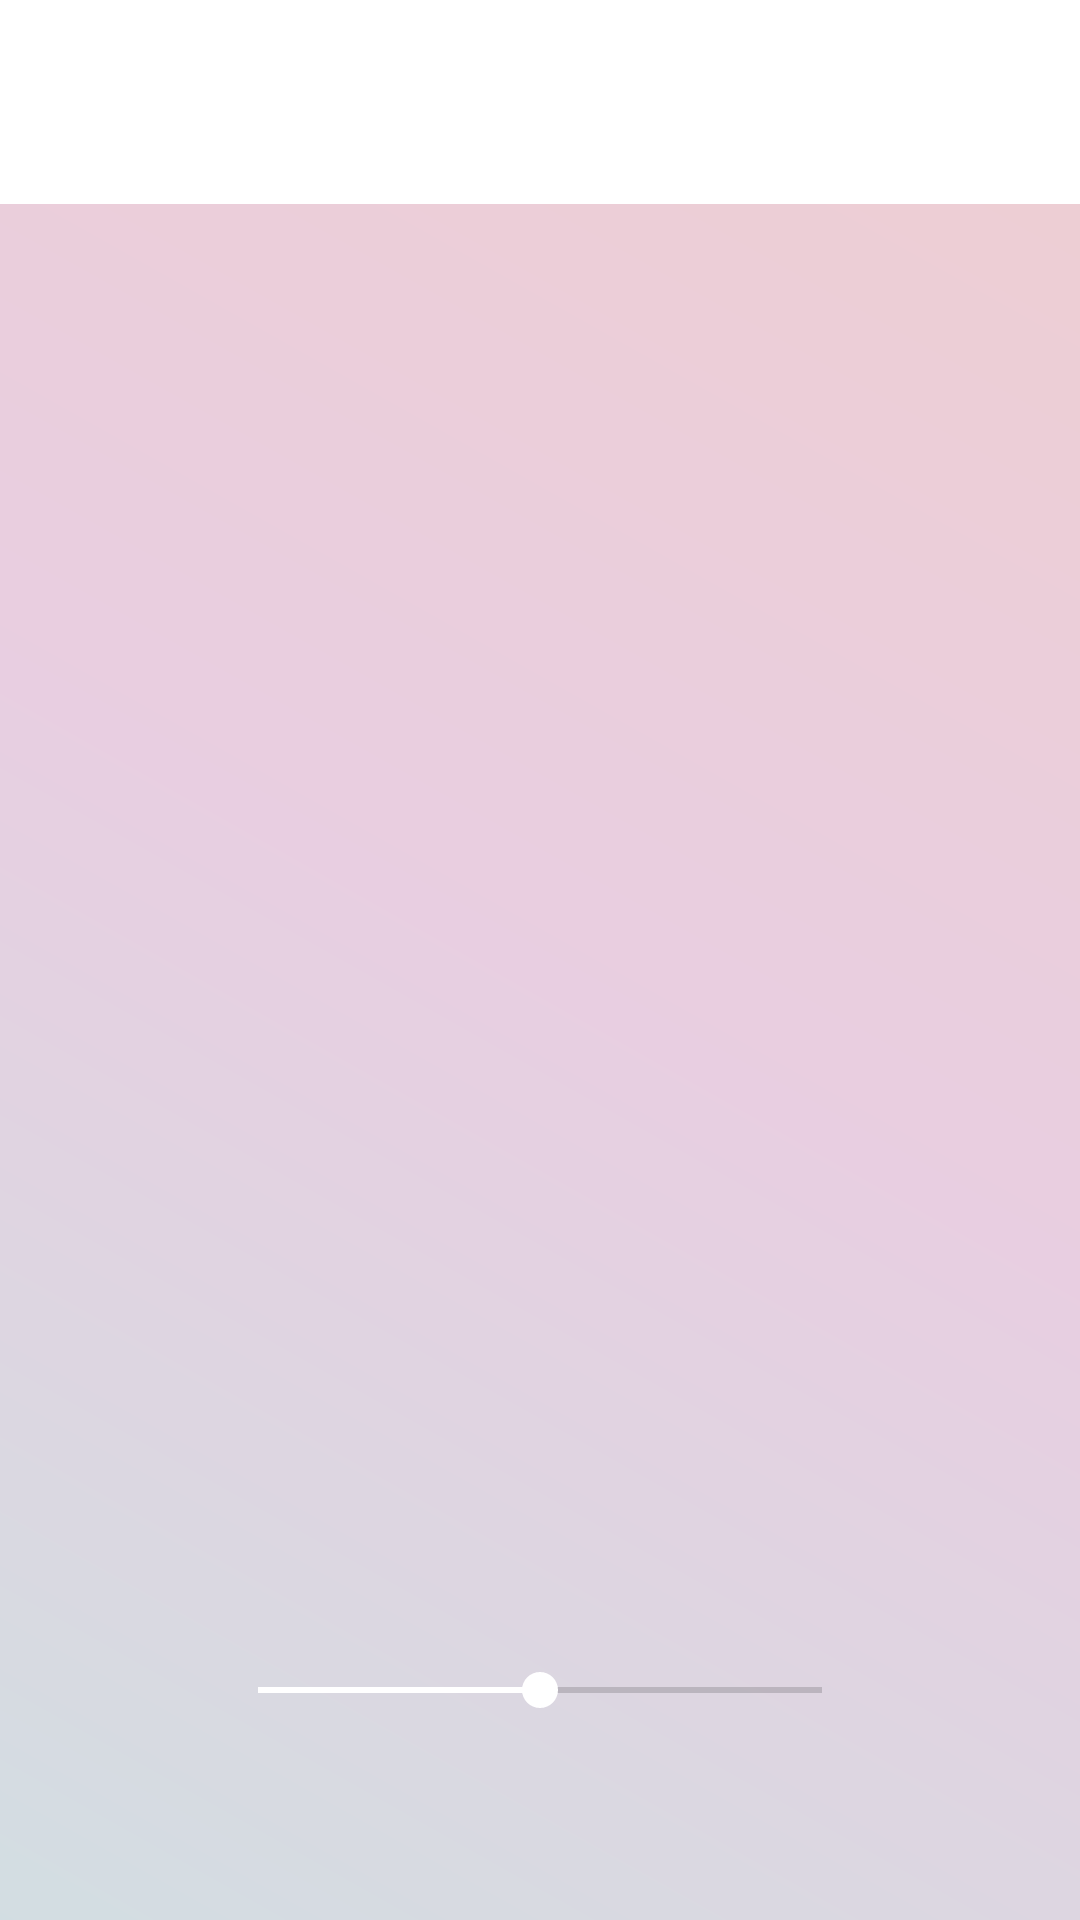

Write the Android layout XML for this screen, with the resource values it uses.
<!-- AndroidManifest.xml: application theme AppTheme -->
<!-- res/layout/player_layout.xml -->
<?xml version="1.0" encoding="utf-8"?>
<LinearLayout xmlns:android="http://schemas.android.com/apk/res/android"
    xmlns:app="http://schemas.android.com/apk/res-auto"
    xmlns:tools="http://schemas.android.com/tools"
    android:layout_width="match_parent"
    android:layout_height="match_parent"
    android:orientation="vertical"
    android:background="#fff"
    tools:context=".MainActivity">
    <FrameLayout
        android:layout_width="match_parent"
        android:layout_height="match_parent"
        android:id="@+id/main_container_player"
        >
        <View
            android:alpha="0.3"
            android:layout_width="match_parent"
            android:layout_height="match_parent"
            android:scaleType="fitXY"
            android:id="@+id/main_container_gradient"
            android:background="@drawable/gradient"/>
        <RelativeLayout
            android:layout_width="match_parent"
            android:layout_height="match_parent">
            <LinearLayout
                android:orientation="vertical"
                android:id="@+id/cover_layout"
                android:layout_width="match_parent"
                android:layout_height="match_parent">
                <RelativeLayout
                    android:layout_weight="2"
                    android:id="@+id/imageView_layout"
                    android:layout_width="match_parent"
                    android:layout_height="wrap_content">
                    <ImageView
                        android:layout_width="match_parent"
                        android:layout_height="match_parent"
                        android:id="@+id/imageView_fg"
                        android:scaleType="centerCrop"  />
                    <View android:layout_width="match_parent"
                        android:layout_height="5dp"
                        android:background="@drawable/toolbar_dropshadow"/>
                </RelativeLayout>
                <RelativeLayout
                    android:gravity="center_vertical"
                    android:layout_weight="2"
                    android:id="@+id/frame_layout_2"
                    android:layout_width="match_parent"
                    android:layout_height="match_parent"
                    android:layout_gravity="bottom|center_horizontal"
                    android:background="@android:color/transparent" >

                    <LinearLayout
                        android:layout_marginTop="8dp"
                        android:id="@+id/title_layout"
                        android:layout_width="match_parent"
                        android:layout_height="70dp"
                        android:orientation="vertical"
                        android:gravity="center_horizontal" >
                        <android.support.v7.widget.AppCompatTextView
                            android:layout_marginLeft="10dp"
                            android:layout_marginRight="10dp"
                            android:layout_width="match_parent"
                            android:layout_height="40dp"
                            android:id="@+id/status1"
                            android:layout_gravity="top|center_horizontal"
                            android:textColor="@android:color/white"
                            app:autoSizeTextType="uniform"
                            app:autoSizeMinTextSize="10sp"
                            app:autoSizeMaxTextSize="36sp"
                            android:textAlignment="center"
                            android:gravity="center_vertical" />
                        <android.support.v7.widget.AppCompatTextView
                            android:layout_marginLeft="10dp"
                            android:layout_marginRight="10dp"
                            app:autoSizeTextType="uniform"
                            app:autoSizeMinTextSize="8sp"
                            app:autoSizeMaxTextSize="25sp"
                            android:layout_width="match_parent"
                            android:layout_height="30dp"
                            android:id="@+id/status2"
                            android:layout_gravity="top|center_horizontal"
                            android:textColor="@android:color/white"
                            android:textAlignment="center"
                            android:gravity="center_vertical"/>
                    </LinearLayout>

                    <RelativeLayout
                        android:layout_margin="10dp"
                        android:id="@+id/main_control"
                        android:layout_below="@+id/title_layout"
                        android:layout_width="wrap_content"
                        android:layout_height="wrap_content"
                        android:layout_centerHorizontal="true">
                        <ProgressBar
                            android:indeterminate="true"
                            android:id="@+id/progress_bar_audio"
                            android:visibility="gone"
                            style="?android:attr/progressBarStyleLarge"
                            android:layout_gravity="center"
                            android:layout_width="56dp"
                            android:layout_height="56dp" />
                        <ImageView
                            android:background="?attr/selectableItemBackgroundBorderless"
                            android:clickable="true"
                            android:layout_width="56dp"
                            android:layout_height="56dp"
                            android:id="@+id/play"
                            android:onClick="playButtonClick"
                            android:layout_gravity="center"
                            app:srcCompat="@drawable/ic_play_arrow"/>
                        <ImageView
                            android:background="?attr/selectableItemBackgroundBorderless"
                            android:visibility="invisible"
                            android:clickable="true"
                            android:layout_width="56dp"
                            android:layout_height="56dp"
                            android:id="@+id/stop"
                            android:onClick="playButtonClick"
                            android:layout_gravity="center"
                            app:srcCompat="@drawable/ic_pause_circle"
                            />

                    </RelativeLayout>

                    <FrameLayout
                        android:layout_below="@+id/main_control"
                        android:layout_width="match_parent"
                        android:layout_height="wrap_content"
                        android:layout_gravity="bottom"
                        android:layout_marginTop="10dp">

                        <SeekBar
                            android:layout_width="match_parent"
                            android:layout_height="wrap_content"
                            android:id="@+id/seekBar"
                            android:layout_centerVertical="true"
                            android:layout_centerHorizontal="true"
                            android:indeterminate="false"
                            android:layout_gravity="top|center_horizontal"
                            android:max="100"
                            android:minHeight="25dp"
                            android:progress="50"
                            android:layout_marginTop="8dp"
                            android:layout_marginLeft="70dp"
                            android:layout_marginRight="70dp"
                            android:layout_marginBottom="5dp"
                            android:thumbOffset="10dp"
                            android:theme="@style/AppTheme.Seekbar"/>

                        <ImageView
                            android:layout_width="25dp"
                            android:layout_height="25dp"
                            android:id="@+id/buttonVolumeDown"
                            android:layout_gravity="left|center_vertical"
                            app:srcCompat="@drawable/ic_volume_mute"
                            android:layout_marginLeft="45dp"  />
                    </FrameLayout>

                </RelativeLayout>
            </LinearLayout>
            <include layout="@layout/slide_player_layout" />
        </RelativeLayout>
    </FrameLayout>



</LinearLayout>
<!-- res/layout/slide_player_layout.xml (included above) -->
<?xml version="1.0" encoding="utf-8"?>
<RelativeLayout xmlns:android="http://schemas.android.com/apk/res/android"
    xmlns:tool="http://schemas.android.com/tools"
    xmlns:app="http://schemas.android.com/apk/res-auto"
    android:orientation="vertical"
    android:layout_width="match_parent"
    android:layout_height="68dp"
    android:id="@+id/slide_player"
    android:background="@android:color/white"
    android:paddingLeft="4dp"
    android:paddingRight="4dp">

    <ImageView
        android:layout_margin="6dp"
        android:layout_centerVertical="true"
        android:layout_width="48dp"
        android:layout_height="48dp"
        android:id="@+id/imageView_small"
        android:scaleType="centerCrop"
        app:srcCompat="@drawable/ic_radio" />

    <LinearLayout
        android:layout_margin="6dp"
        android:layout_toRightOf="@+id/imageView_small"
        android:id="@+id/title_layout"
        android:layout_width="match_parent"
        android:layout_height="wrap_content"
        android:orientation="vertical"
        android:paddingLeft="4dp">
        <TextView
            android:ellipsize="end"
            android:maxLines="1"
            android:layout_width="match_parent"
            android:layout_height="wrap_content"
            android:id="@+id/small_status1"
            android:layout_gravity="top"
            android:textColor="@color/dark"
            android:textSize="17sp"
            android:gravity="center_vertical" />
        <TextView
            android:ellipsize="end"
            android:maxLines="1"
            android:layout_width="wrap_content"
            android:layout_height="wrap_content"
            android:id="@+id/small_status2"
            android:layout_gravity="top"
            android:textColor="@android:color/darker_gray"
            android:textSize="12sp"
            android:gravity="center_vertical" />
    </LinearLayout>


</RelativeLayout>
<!-- resources referenced by this layout -->
<resources>
  <color name="dark">#777</color>
  <!-- drawable gradient (drawable) -->
  <?xml version="1.0" encoding="utf-8"?>
  <shape xmlns:android="http://schemas.android.com/apk/res/android"
      android:shape="rectangle" >
  
      <gradient
          android:angle="45"
          android:endColor="#FFC95E69"
          android:centerColor="#FFB55E9C"
          android:startColor="#FF6C919F"
          android:type="linear" />
  
  </shape>
  <!-- drawable ic_radio (drawable) -->
  <vector xmlns:android="http://schemas.android.com/apk/res/android"
          android:width="64dp"
          android:height="64dp"
          android:viewportWidth="24.0"
          android:viewportHeight="24.0">
      <path
          android:fillColor="@color/textColor"
          android:pathData="M3.24,6.15C2.51,6.43 2,7.17 2,8v12c0,1.1 0.89,2 2,2h16c1.11,0 2,-0.9 2,-2L22,8c0,-1.11 -0.89,-2 -2,-2L8.3,6l8.26,-3.34L15.88,1 3.24,6.15zM7,20c-1.66,0 -3,-1.34 -3,-3s1.34,-3 3,-3 3,1.34 3,3 -1.34,3 -3,3zM20,12h-2v-2h-2v2L4,12L4,8h16v4z"/>
  </vector>
  <!-- drawable ic_volume_mute (drawable) -->
  <vector xmlns:android="http://schemas.android.com/apk/res/android"
          android:width="24dp"
          android:height="24dp"
          android:viewportWidth="24.0"
          android:viewportHeight="24.0">
      <group android:translateX="-4.0" android:translateY="0.0">
          <path
              android:fillColor="#FFFFFFFF"
              android:pathData="M7,9v6h4l5,5V4l-5,5H7z"/>
      </group>
  
  </vector>
  <!-- drawable toolbar_dropshadow (drawable) -->
  <?xml version="1.0" encoding="utf-8"?>
  <shape xmlns:android="http://schemas.android.com/apk/res/android"
      android:shape="rectangle">
  
      <gradient android:startColor="@android:color/transparent"
          android:endColor="#56000000"
          android:angle="90"/>
  
  </shape>
  <style name="AppTheme.Seekbar" parent="Theme.AppCompat.Light.DarkActionBar">
          
          <item name="colorPrimary">@color/colorPrimary</item>
          <item name="colorPrimaryDark">@color/colorPrimaryDark</item>
          <item name="colorAccent">@android:color/white</item>
      </style>
  <style name="AppTheme" parent="Theme.AppCompat.Light.DarkActionBar">
          
          <item name="colorPrimary">@color/colorPrimary</item>
          <item name="colorPrimaryDark">@color/colorPrimaryDark</item>
          <item name="colorAccent">@color/colorAccent</item>
          <item name="android:statusBarColor">@android:color/transparent</item>
      </style>
  <color name="textColor">#212121</color>
  <color name="colorPrimary">#9E9E9E</color>
  <color name="colorPrimaryDark">#616161</color>
  <color name="colorAccent">#FF5252</color>
</resources>
